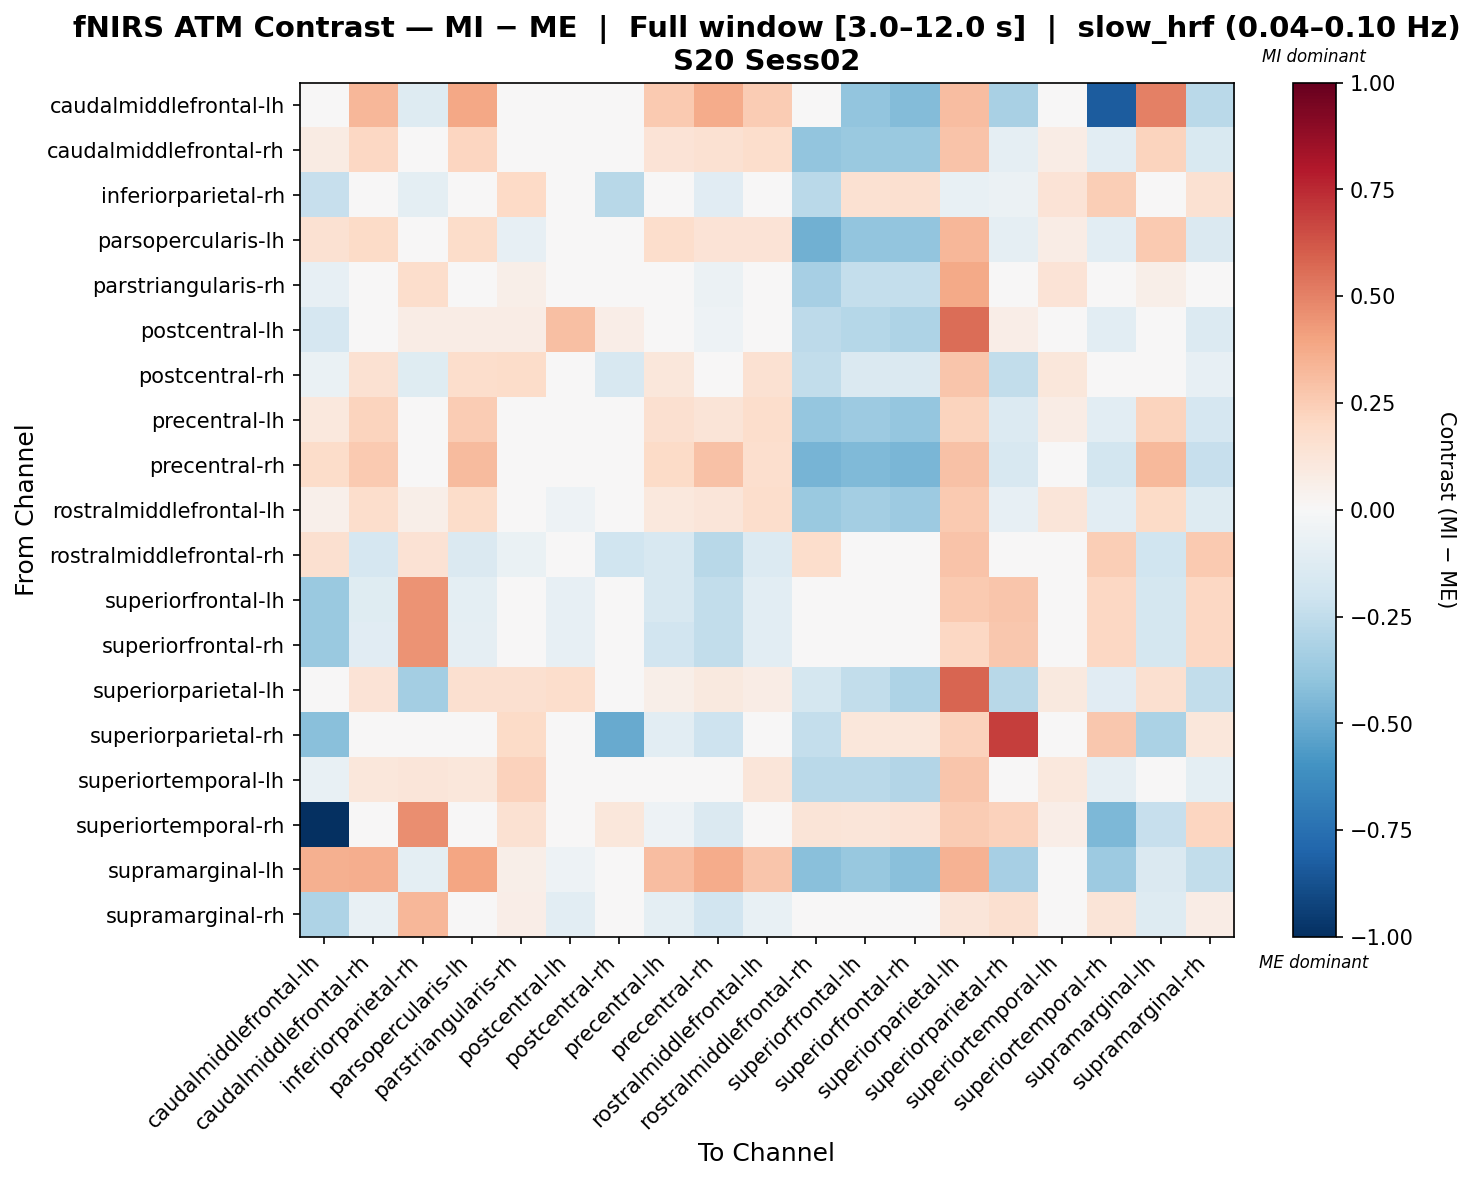

Source data for this figure (header and first rows):
, caudalmiddlefrontal-lh, caudalmiddlefrontal-rh, inferiorparietal-rh, parsopercularis-lh, parstriangularis-rh, postcentral-lh, postcentral-rh, precentral-lh, precentral-rh, rostralmiddlefrontal-lh, rostralmiddlefrontal-rh, superiorfrontal-lh, superiorfrontal-rh, superiorparietal-lh, superiorparietal-rh, superiortemporal-lh, superiortemporal-rh, supramarginal-lh, supramarginal-rh
caudalmiddlefrontal-lh, -0.04425, 0.3347, -0.1255, 0.3831, 0.04498, -0.04346, -0.01774, 0.261, 0.3703, 0.2534, -0.01588, -0.395, -0.4332, 0.3109, -0.3257, 0.03267, -0.8284, 0.5051, -0.267
caudalmiddlefrontal-rh, 0.08498, 0.2036, 0.03402, 0.2123, -0.02054, -0.0346, -0.04296, 0.1366, 0.1527, 0.1762, -0.3908, -0.3682, -0.3682, 0.2823, -0.08632, 0.07059, -0.1093, 0.2231, -0.1555
inferiorparietal-rh, -0.2331, 0.04804, -0.09794, 0.04249, 0.1973, 0.02223, -0.2754, -0.01986, -0.1128, 0.04194, -0.2704, 0.1521, 0.1577, -0.07789, -0.06056, 0.1342, 0.2423, -0.04251, 0.1521
parsopercularis-lh, 0.1509, 0.1936, 0.02688, 0.1818, -0.08022, -0.001672, 0.005112, 0.1768, 0.1386, 0.1376, -0.4778, -0.3927, -0.3927, 0.3345, -0.09235, 0.07242, -0.102, 0.2644, -0.1432
parstriangularis-rh, -0.08449, 0.02386, 0.174, 0.01035, 0.05694, 0.01666, 0.007863, 0.03468, -0.06145, 0.0467, -0.3323, -0.2365, -0.2365, 0.3763, 0.04101, 0.1366, -0.01395, 0.05536, -0.01517
postcentral-lh, -0.168, 0.04999, 0.07411, 0.0737, 0.0737, 0.3039, 0.06909, -0.00857, -0.0528, 0.02628, -0.265, -0.2887, -0.3124, 0.556, 0.06274, 0.04363, -0.1022, 0.004523, -0.1402
postcentral-rh, -0.06302, 0.1489, -0.1214, 0.1754, 0.1816, 0.02977, -0.1569, 0.1113, 0.001182, 0.1517, -0.2444, -0.1426, -0.1426, 0.2753, -0.2464, 0.1156, 0.006025, 0.001031, -0.08053
precentral-lh, 0.1076, 0.2262, -0.001355, 0.2553, 0.01497, -0.04549, 0.02107, 0.159, 0.1254, 0.1779, -0.3895, -0.3661, -0.3865, 0.2211, -0.1382, 0.07371, -0.1057, 0.2214, -0.1706
precentral-rh, 0.1843, 0.2643, -0.03944, 0.3179, -0.02996, -0.01752, -0.04277, 0.194, 0.2894, 0.1651, -0.4626, -0.4401, -0.4601, 0.2928, -0.1567, 0.02741, -0.1808, 0.3227, -0.228
rostralmiddlefrontal-lh, 0.05433, 0.1765, 0.05719, 0.1849, 0.02748, -0.05248, -0.03973, 0.1086, 0.1245, 0.1789, -0.3685, -0.3433, -0.3635, 0.2643, -0.08488, 0.118, -0.1051, 0.1928, -0.1301
rostralmiddlefrontal-rh, 0.1565, -0.165, 0.1465, -0.1443, -0.06326, -0.01453, -0.1987, -0.1623, -0.2797, -0.134, 0.1721, 0.02783, 0.02783, 0.2858, 0.02954, 0.01091, 0.2472, -0.2008, 0.2584
superiorfrontal-lh, -0.3745, -0.1183, 0.4481, -0.09825, -0.009809, -0.08355, -0.02055, -0.1598, -0.2486, -0.1088, 0.001959, 0.001991, 0.01563, 0.2642, 0.2769, -0.01951, 0.2045, -0.1764, 0.2049
superiorfrontal-rh, -0.3701, -0.1122, 0.4515, -0.09234, -0.003035, -0.07908, -0.01454, -0.1877, -0.2433, -0.1024, 0.008644, 0.00806, 0.02173, 0.2099, 0.2727, -0.01398, 0.208, -0.1721, 0.2102
superiorparietal-lh, -0.01326, 0.137, -0.3407, 0.1599, 0.1599, 0.1737, 0.01607, 0.05683, 0.09468, 0.07529, -0.1785, -0.2437, -0.3054, 0.5814, -0.2764, 0.09468, -0.1117, 0.164, -0.2437
superiorparietal-rh, -0.4216, -0.02397, 0.0372, -0.01919, 0.1917, 0.04847, -0.5039, -0.1049, -0.2103, 0.0005365, -0.2368, 0.1147, 0.11, 0.2287, 0.6948, 0.03004, 0.2662, -0.3164, 0.1147
superiortemporal-lh, -0.07599, 0.1152, 0.121, 0.1097, 0.2315, -0.02041, 0.02853, 0.03254, -0.004431, 0.1173, -0.2714, -0.2681, -0.2894, 0.2804, -0.03427, 0.1041, -0.09019, 0.01144, -0.09744
superiortemporal-rh, -1.0, 0.004828, 0.4681, -0.007906, 0.1491, -0.01667, 0.1149, -0.05352, -0.1434, 0.01359, 0.1263, 0.1202, 0.1329, 0.2554, 0.2335, 0.06797, -0.4485, -0.2323, 0.2154
supramarginal-lh, 0.3587, 0.3612, -0.09479, 0.3937, 0.06011, -0.05322, -0.02445, 0.3063, 0.3728, 0.2771, -0.4193, -0.3774, -0.4159, 0.3506, -0.3338, -0.007063, -0.3634, -0.1466, -0.2447
supramarginal-rh, -0.3063, -0.07431, 0.3302, -0.04896, 0.06854, -0.1033, -0.005499, -0.09965, -0.1888, -0.07135, 0.04319, 0.03528, 0.04547, 0.1218, 0.1569, 0.01716, 0.1326, -0.1309, 0.07805
